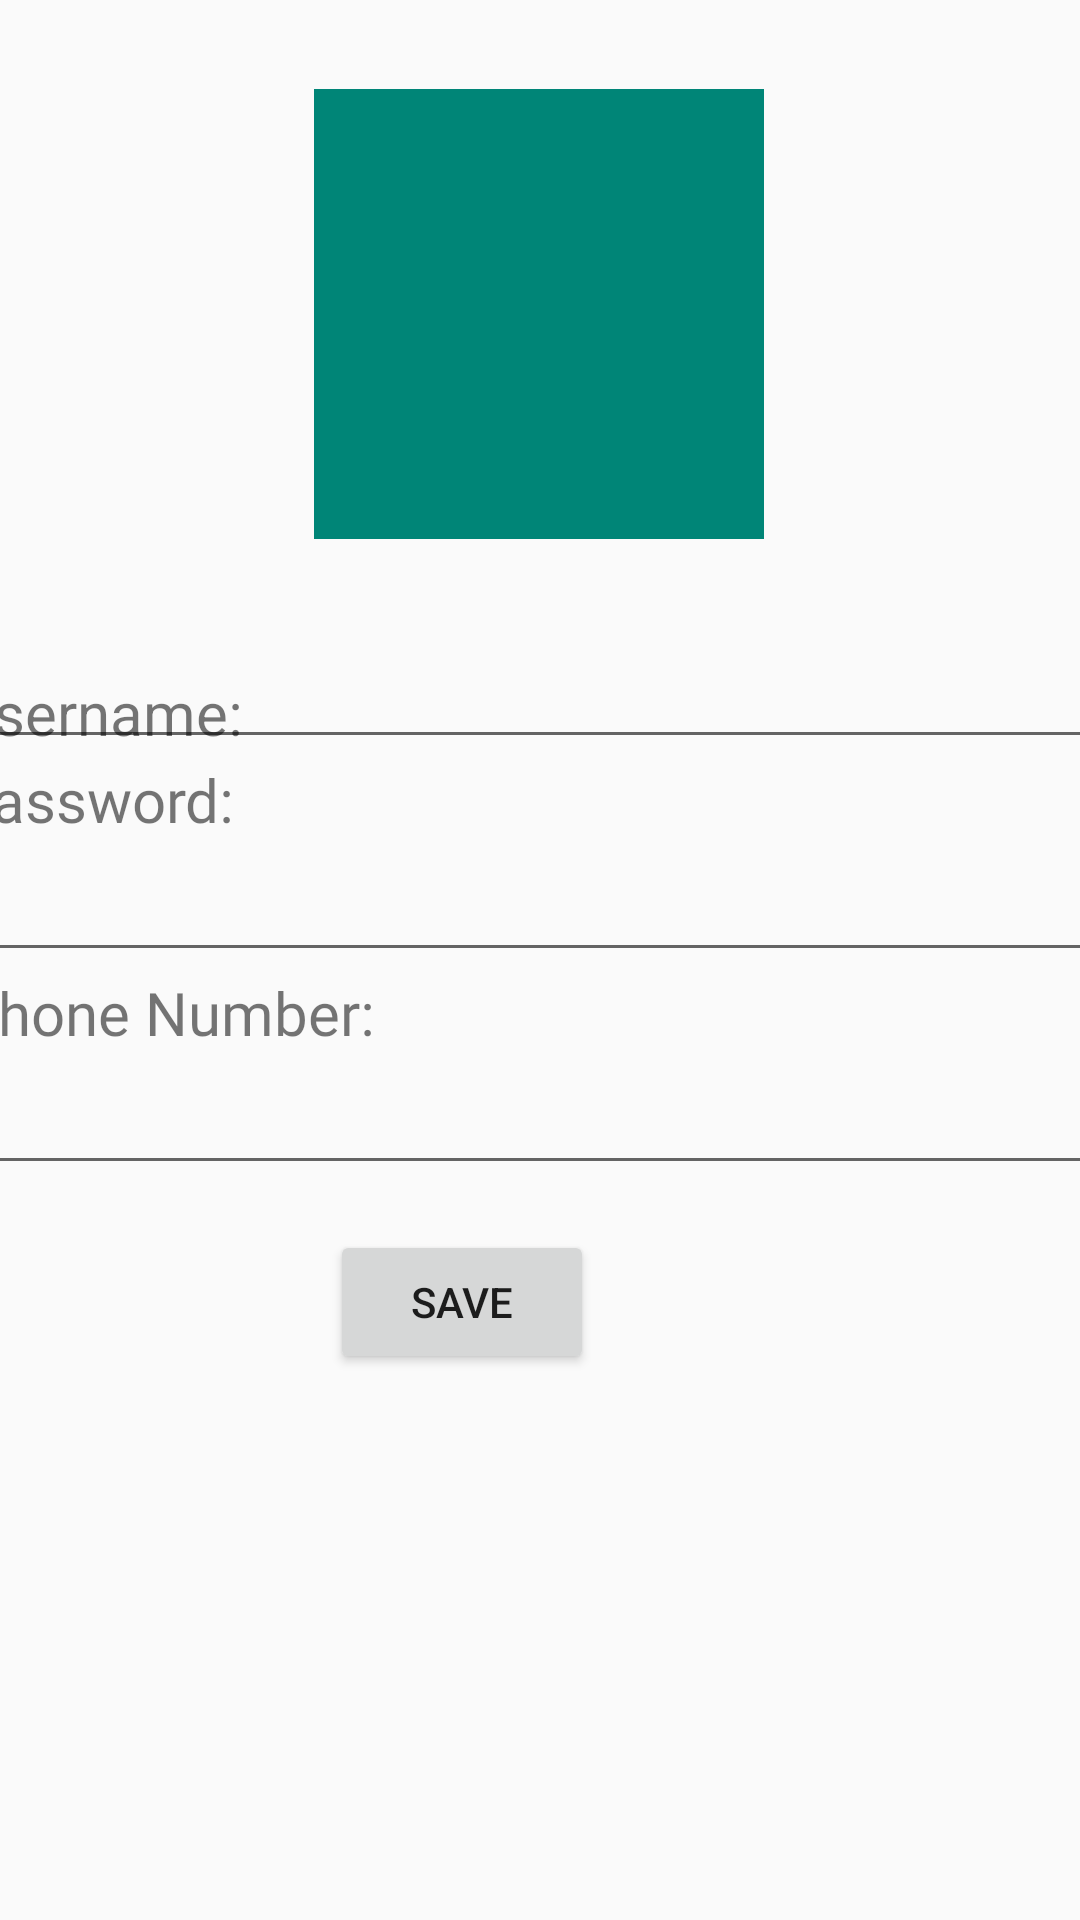

Write the Android layout XML for this screen, with the resource values it uses.
<!-- AndroidManifest.xml: application theme AppTheme -->
<!-- res/layout/activity_profile.xml -->
<?xml version="1.0" encoding="utf-8"?>
<RelativeLayout xmlns:android="http://schemas.android.com/apk/res/android"
    xmlns:app="http://schemas.android.com/apk/res-auto"
    xmlns:tools="http://schemas.android.com/tools"
    android:orientation="vertical" android:layout_width="match_parent"
    android:layout_height="match_parent">

    <androidx.constraintlayout.widget.ConstraintLayout
        android:layout_width="match_parent"
        android:layout_height="match_parent"
        android:orientation="vertical"
        tools:layout_editor_absoluteX="1dp">


        <ImageButton
            android:id="@+id/avatar"
            android:layout_width="150sp"
            android:layout_height="150sp"
            android:layout_marginTop="50dp"
            android:layout_marginBottom="50dp"
            android:background="?attr/colorPrimary"
            android:contentDescription="@string/user_avatar"
            android:hapticFeedbackEnabled="false"
            android:src="@drawable/profile_placeholder"
            android:visibility="visible"
            app:layout_constraintBottom_toTopOf="@+id/editUserName"
            app:layout_constraintEnd_toEndOf="parent"
            app:layout_constraintHorizontal_bias="0.498"
            app:layout_constraintStart_toStartOf="parent"
            app:layout_constraintTop_toTopOf="parent"
            tools:layout_conversion_absoluteHeight="128dp"
            tools:layout_conversion_absoluteWidth="128dp"
            tools:visibility="visible" />

        <TextView
            android:id="@+id/phone_label"
            android:layout_width="wrap_content"
            android:layout_height="wrap_content"
            android:layout_marginStart="10dp"
            android:layout_marginEnd="259dp"
            android:fontFamily="@font/ubuntu"
            android:text="@string/phone_label"
            android:textSize="20sp"
            app:layout_constraintBottom_toTopOf="@+id/editPhone"
            app:layout_constraintEnd_toEndOf="parent"
            app:layout_constraintStart_toStartOf="parent"
            app:layout_constraintTop_toBottomOf="@+id/editPassword"
            tools:layout_conversion_absoluteHeight="26dp"
            tools:layout_conversion_absoluteWidth="54dp" />

        <EditText
            android:id="@+id/editUserName"
            android:layout_width="390sp"
            android:layout_height="wrap_content"
            android:layout_marginStart="10dp"
            android:layout_marginEnd="10dp"
            android:fontFamily="@font/ubuntu"
            android:inputType="text"
            android:textSize="20sp"
            app:layout_constraintBottom_toTopOf="@+id/password_label"
            app:layout_constraintEnd_toEndOf="parent"
            app:layout_constraintStart_toStartOf="parent"
            app:layout_constraintTop_toBottomOf="@+id/user_name_label"
            tools:layout_conversion_absoluteHeight="47dp"
            tools:layout_conversion_absoluteWidth="411dp" />

        <Button
            android:id="@+id/save"
            android:layout_width="wrap_content"
            android:layout_height="wrap_content"
            android:layout_marginStart="161dp"
            android:layout_marginEnd="162dp"
            android:layout_marginBottom="182dp"
            android:text="@string/save"
            app:layout_constraintBottom_toBottomOf="parent"
            app:layout_constraintEnd_toEndOf="parent"
            app:layout_constraintHorizontal_bias="1.0"
            app:layout_constraintStart_toStartOf="parent" />

        <EditText
            android:id="@+id/editPassword"
            android:layout_width="390sp"
            android:layout_height="wrap_content"
            android:layout_marginStart="10dp"
            android:layout_marginEnd="10dp"
            android:fontFamily="@font/ubuntu"
            android:inputType="textPassword"
            android:textSize="20sp"
            app:layout_constraintBottom_toTopOf="@+id/phone_label"
            app:layout_constraintEnd_toEndOf="parent"
            app:layout_constraintStart_toStartOf="parent"
            app:layout_constraintTop_toBottomOf="@+id/password_label"
            tools:layout_conversion_absoluteHeight="47dp"
            tools:layout_conversion_absoluteWidth="411dp" />

        <TextView
            android:id="@+id/password_label"
            android:layout_width="wrap_content"
            android:layout_height="wrap_content"
            android:layout_marginStart="10dp"
            android:layout_marginEnd="308dp"
            android:fontFamily="@font/ubuntu"
            android:text="@string/password_label"
            android:textSize="20sp"
            app:layout_constraintBottom_toTopOf="@+id/editPassword"
            app:layout_constraintEnd_toEndOf="parent"
            app:layout_constraintStart_toStartOf="parent"
            app:layout_constraintTop_toBottomOf="@+id/editUserName"
            tools:layout_conversion_absoluteHeight="26dp"
            tools:layout_conversion_absoluteWidth="93dp" />

        <EditText
            android:id="@+id/editPhone"
            android:layout_width="390sp"
            android:layout_height="wrap_content"
            android:layout_marginStart="10dp"
            android:layout_marginEnd="10dp"
            android:layout_marginBottom="57dp"
            android:fontFamily="@font/ubuntu"
            android:inputType="phone"
            android:textSize="20sp"
            app:layout_constraintBottom_toTopOf="@+id/save"
            app:layout_constraintEnd_toEndOf="parent"
            app:layout_constraintStart_toStartOf="parent"
            app:layout_constraintTop_toBottomOf="@+id/phone_label"
            tools:layout_conversion_absoluteHeight="47dp"
            tools:layout_conversion_absoluteWidth="411dp" />

        <TextView
            android:id="@+id/user_name_label"
            android:layout_width="wrap_content"
            android:layout_height="wrap_content"
            android:layout_marginStart="10dp"
            android:layout_marginTop="224dp"
            android:layout_marginEnd="305dp"
            android:text="@string/user_name"
            android:textSize="20sp"
            app:layout_constraintEnd_toEndOf="parent"
            app:layout_constraintStart_toStartOf="parent"
            app:layout_constraintTop_toTopOf="parent"
            tools:layout_conversion_absoluteHeight="27dp"
            tools:layout_conversion_absoluteWidth="104dp" />


    </androidx.constraintlayout.widget.ConstraintLayout>
</RelativeLayout>
<!-- resources referenced by this layout -->
<resources>
  <string name="password_label">Password:</string>
  <string name="phone_label">Phone Number:</string>
  <string name="save">Save</string>
  <string name="user_avatar">User\'s Avatar</string>
  <string name="user_name">Username:</string>
  <style name="AppTheme" parent="Theme.AppCompat.Light.DarkActionBar">
          
          <item name="colorPrimary">@color/colorPrimary</item>
          <item name="colorPrimaryDark">@color/colorPrimaryDark</item>
          <item name="colorAccent">@color/colorAccent</item>
      </style>
  <color name="colorPrimary">#008577</color>
  <color name="colorPrimaryDark">#00574B</color>
  <color name="colorAccent">#D81B60</color>
</resources>
